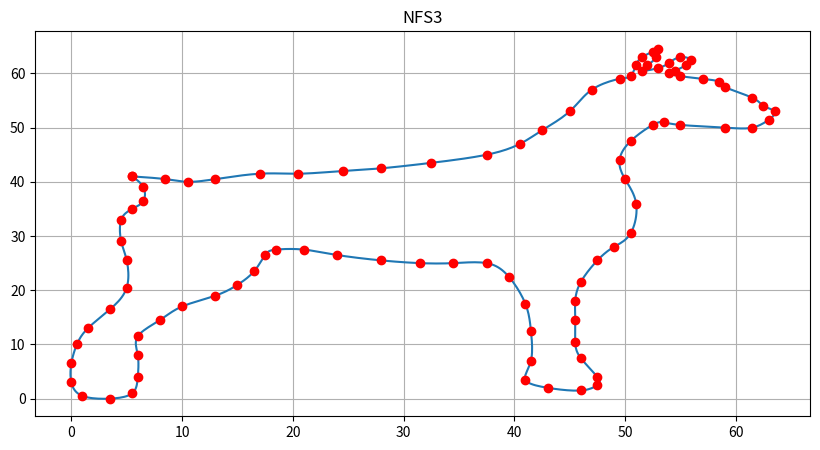

Write the Python code that produced this figure.
import numpy as np
import matplotlib.pyplot as plt
# from scipy.interpolate import CubicSpline

x_points = [5.5, 8.5, 10.5, 13, 17, 20.5, 24.5, 28, 32.5, 37.5, 40.5, 42.5, 45, 47, 49.5, 50.5, 51, 51.5, 52.5, 53, 52.8, 52, 51.5, 53, 54, 55, 56, 55.5, 54.5, 54, 55, 57, 58.5, 59, 61.5, 62.5, 63.5, 63, 61.5, 59, 55, 53.5, 52.5, 50.5, 49.5, 50, 51, 50.5, 49, 47.5, 46, 45.5, 45.5, 45.5, 46, 47.5, 47.5, 46, 43, 41, 41.5, 41.5, 41, 39.5, 37.5, 34.5, 31.5, 28, 24, 21, 18.5, 17.5, 16.5, 15, 13, 10, 8, 6, 6, 6, 5.5, 3.5, 1, 0, 0, 0.5, 1.5, 3.5, 5, 5, 4.5, 4.5, 5.5, 6.5, 6.5, 5.5]
y_points = [41, 40.5, 40, 40.5, 41.5, 41.5, 42, 42.5, 43.5, 45, 47, 49.5, 53, 57, 59, 59.5, 61.5, 63, 64, 64.5, 63, 61.5, 60.5, 61, 62, 63, 62.5, 61.5, 60.5, 60, 59.5, 59, 58.5, 57.5, 55.5, 54, 53, 51.5, 50, 50, 50.5, 51, 50.5, 47.5, 44, 40.5, 36, 30.5, 28, 25.5, 21.5, 18, 14.5, 10.5, 7.50, 4, 2.50, 1.50, 2, 3.50, 7, 12.5, 17.5, 22.5, 25, 25, 25, 25.5, 26.5, 27.5, 27.5, 26.5, 23.5, 21, 19, 17, 14.5, 11.5, 8, 4, 1, 0, 0.5, 3, 6.50, 10, 13, 16.5, 20.5, 25.5, 29, 33, 35, 36.5, 39, 41]
t = np.linspace(0, 1, len(x_points))

def compute_natural_cubic_spline_coefficients(x, y):
    n = len(x) - 1
    h = np.diff(x) # Licze interwaly  h[i] = x[i+1] - x[i]
    
    # wektor a
    a = y
    
    A = np.zeros((n + 1, n + 1))
    A[0, 0] = 1  # Naturalnosc drugiej pochodnej
    A[n, n] = 1 # Naturalnosc drugiej pochodnej

    # Rownania dla punktow wewnetrznych
    for i in range(1, n):
        A[i, i - 1] = h[i - 1]
        A[i, i] = 2 * (h[i - 1] + h[i])
        A[i, i + 1] = h[i]
    
    # b sluzy do wymuszenia ciaglosci pierwszej pochodnej
    b = np.zeros(n + 1)
    for i in range(1, n):
        b[i] = 3 * ((a[i + 1] - a[i]) / h[i] - (a[i] - a[i - 1]) / h[i - 1])
    
    # c wektor nieznanych 2 pochodnych
    c = np.linalg.solve(A, b)
    
    # Rozwiazanie b i d
    b = np.zeros(n)
    d = np.zeros(n)
    for i in range(n):
        b[i] = ((a[i + 1] - a[i]) / h[i]) - (h[i] / 3) * (2 * c[i] + c[i + 1])
        d[i] = (c[i + 1] - c[i]) / (3 * h[i])
        
    return a[:-1], b, c[:-1], d

# Obliczam Sx i Sy
coefficients_x = compute_natural_cubic_spline_coefficients(t, x_points)
coefficients_y = compute_natural_cubic_spline_coefficients(t, y_points)

# coefficients_x, coefficients_y


def evaluate_spline(t, x, coefficients):
    a, b, c, d = coefficients
    n = len(a)
    # t = np.atleast_1d(t)
    result = np.zeros_like(t)
    for i in range(n):
        # Znajdujemy ity wielomian
        # S(x) = yi + bi(x-xi) + ci(x-xi)^2 + di(x-xi)^3
        in_domain = (x[i] <= t) & (t <= x[i+1]) # Sprawdzanie ktore punkty wpadly w dany przedzial
        dx = t[in_domain] - x[i]
        result[in_domain] = (
            a[i] + b[i] * dx + c[i] * dx**2 + d[i] * dx**3
        )
    return result

# Podstawiam ti do otrzymanych wielomianow
t_dense = np.linspace(t[0], t[-1], 1000)
x_dense = evaluate_spline(t_dense, t, coefficients_x)
y_dense = evaluate_spline(t_dense, t, coefficients_y)

# Rysowanie
plt.figure(figsize=(10, 5))
plt.plot(x_dense, y_dense, label='NFS3')
plt.scatter(x_points, y_points, color='red', label='Punkty', zorder=5)
plt.title('NFS3')
plt.grid(True)
plt.show()
